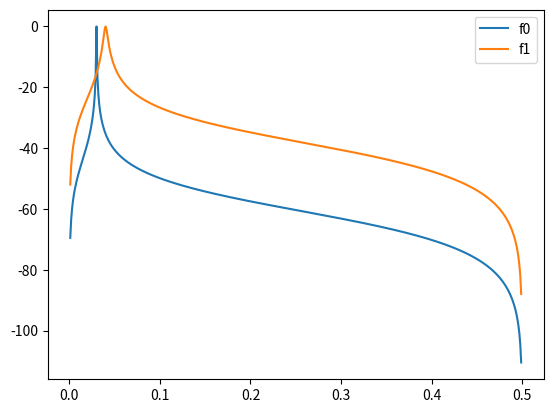

Recreate this plot in Python.
import numpy as np
from scipy import signal
import matplotlib.pyplot as plt

f0=0.03
f1=0.04
q0=100
q1=10
w=np.arange(0,0.5,0.001)
b0,a0=signal.iirpeak(f0,q0,fs=1)
b1,a1=signal.iirpeak(f1,q1,fs=1)
w0,h0=signal.freqz(b0,a0,worN=w,fs=1)
w1,h1=signal.freqz(b1,a1,worN=w,fs=1)

plt.plot(w0,20*np.log10(np.abs(h0)),label='f0')
plt.plot(w1,20*np.log10(np.abs(h1)),label='f1')
plt.legend()

plt.show()
